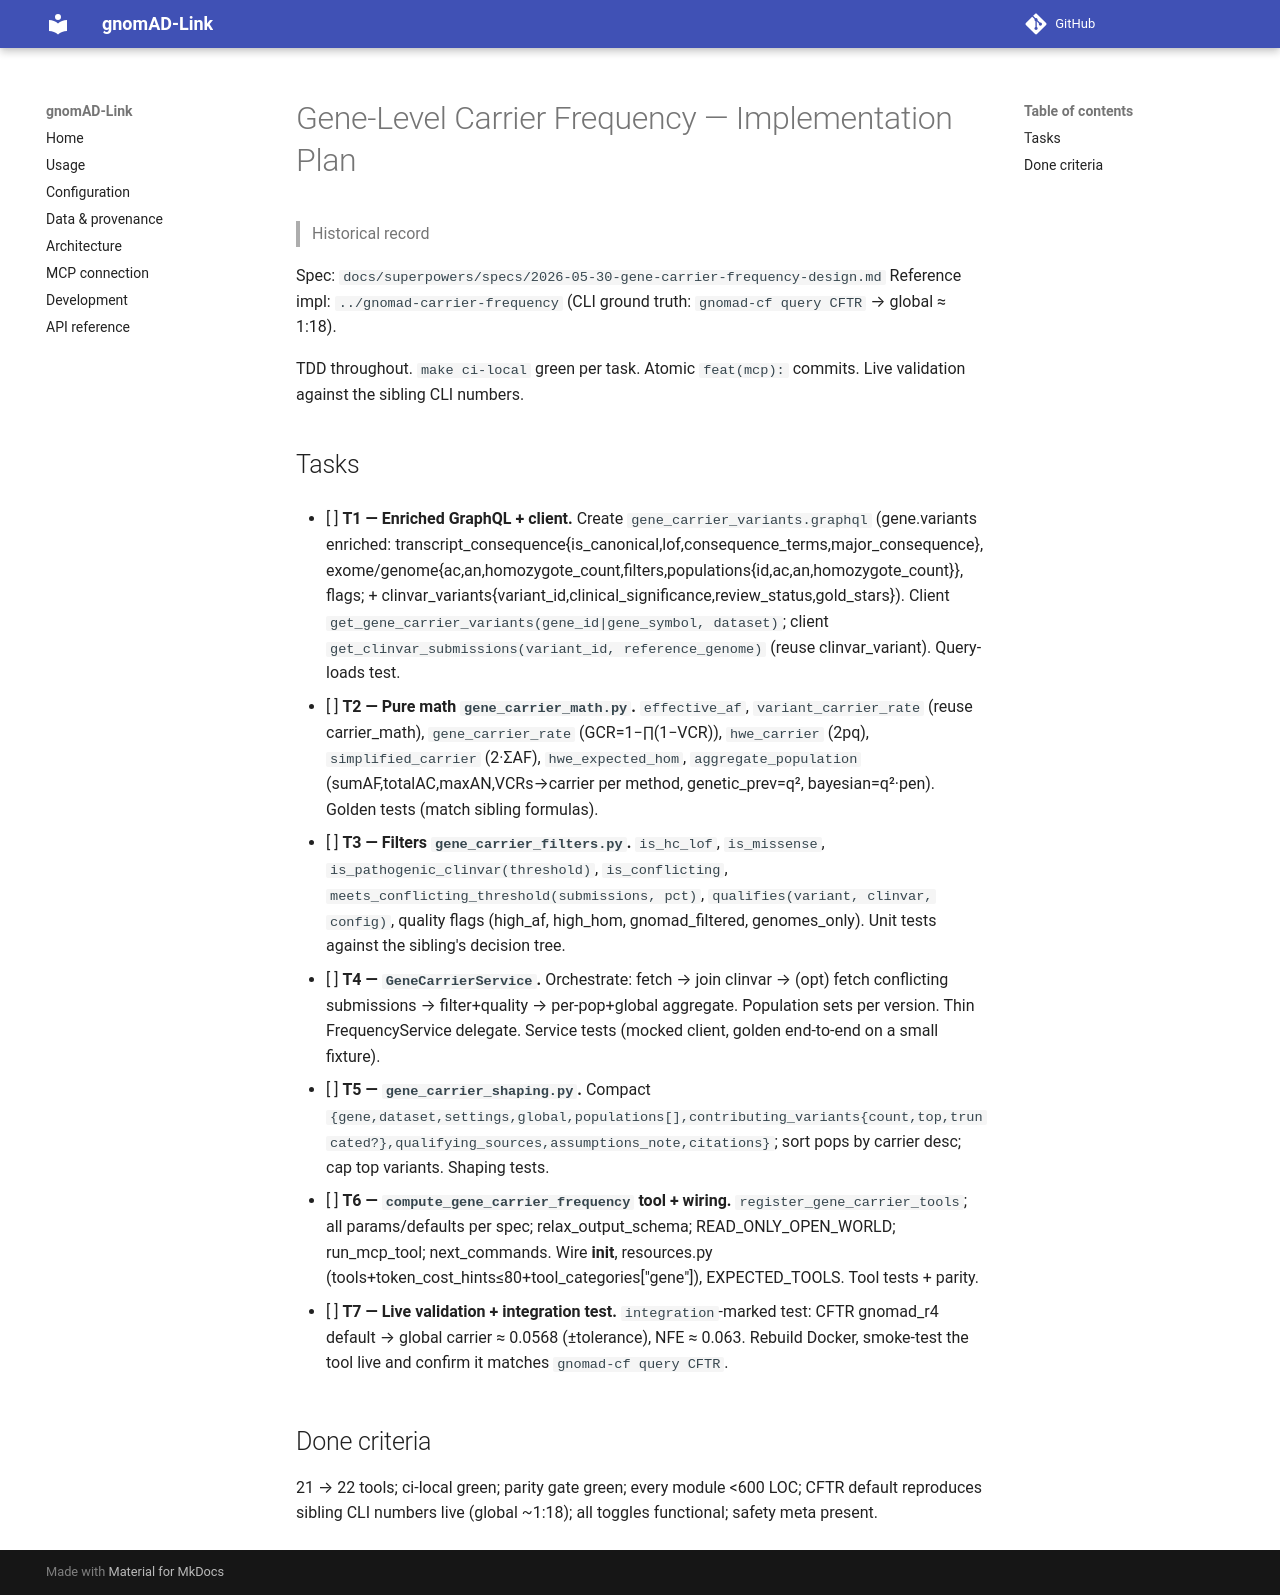

repository: berntpopp/gnomad-link · page: superpowers/plans/2026-05-30-gene-carrier-frequency/index.html · generator: mkdocs

# Gene-Level Carrier Frequency — Implementation Plan

> Historical record

Spec: `docs/superpowers/specs/2026-05-30-gene-carrier-frequency-design.md`
Reference impl: `../gnomad-carrier-frequency` (CLI ground truth: `gnomad-cf query CFTR` → global ≈ 1:18).

TDD throughout. `make ci-local` green per task. Atomic `feat(mcp):` commits. Live validation against the sibling CLI numbers.

## Tasks

- [ ] **T1 — Enriched GraphQL + client.** Create `gene_carrier_variants.graphql` (gene.variants enriched: transcript_consequence{is_canonical,lof,consequence_terms,major_consequence}, exome/genome{ac,an,homozygote_count,filters,populations{id,ac,an,homozygote_count}}, flags; + clinvar_variants{variant_id,clinical_significance,review_status,gold_stars}). Client `get_gene_carrier_variants(gene_id|gene_symbol, dataset)`; client `get_clinvar_submissions(variant_id, reference_genome)` (reuse clinvar_variant). Query-loads test.

- [ ] **T2 — Pure math `gene_carrier_math.py`.** `effective_af`, `variant_carrier_rate` (reuse carrier_math), `gene_carrier_rate` (GCR=1−∏(1−VCR)), `hwe_carrier` (2pq), `simplified_carrier` (2·ΣAF), `hwe_expected_hom`, `aggregate_population` (sumAF,totalAC,maxAN,VCRs→carrier per method, genetic_prev=q², bayesian=q²·pen). Golden tests (match sibling formulas).

- [ ] **T3 — Filters `gene_carrier_filters.py`.** `is_hc_lof`, `is_missense`, `is_pathogenic_clinvar(threshold)`, `is_conflicting`, `meets_conflicting_threshold(submissions, pct)`, `qualifies(variant, clinvar, config)`, quality flags (high_af, high_hom, gnomad_filtered, genomes_only). Unit tests against the sibling's decision tree.

- [ ] **T4 — `GeneCarrierService`.** Orchestrate: fetch → join clinvar → (opt) fetch conflicting submissions → filter+quality → per-pop+global aggregate. Population sets per version. Thin FrequencyService delegate. Service tests (mocked client, golden end-to-end on a small fixture).

- [ ] **T5 — `gene_carrier_shaping.py`.** Compact `{gene,dataset,settings,global,populations[],contributing_variants{count,top,truncated?},qualifying_sources,assumptions_note,citations}`; sort pops by carrier desc; cap top variants. Shaping tests.

- [ ] **T6 — `compute_gene_carrier_frequency` tool + wiring.** `register_gene_carrier_tools`; all params/defaults per spec; relax_output_schema; READ_ONLY_OPEN_WORLD; run_mcp_tool; next_commands. Wire __init__, resources.py (tools+token_cost_hints≤80+tool_categories["gene"]), EXPECTED_TOOLS. Tool tests + parity.

- [ ] **T7 — Live validation + integration test.** `integration`-marked test: CFTR gnomad_r4 default → global carrier ≈ 0.0568 (±tolerance), NFE ≈ 0.063. Rebuild Docker, smoke-test the tool live and confirm it matches `gnomad-cf query CFTR`.

## Done criteria
21 → 22 tools; ci-local green; parity gate green; every module <600 LOC; CFTR default reproduces sibling CLI numbers live (global ~1:18); all toggles functional; safety meta present.
